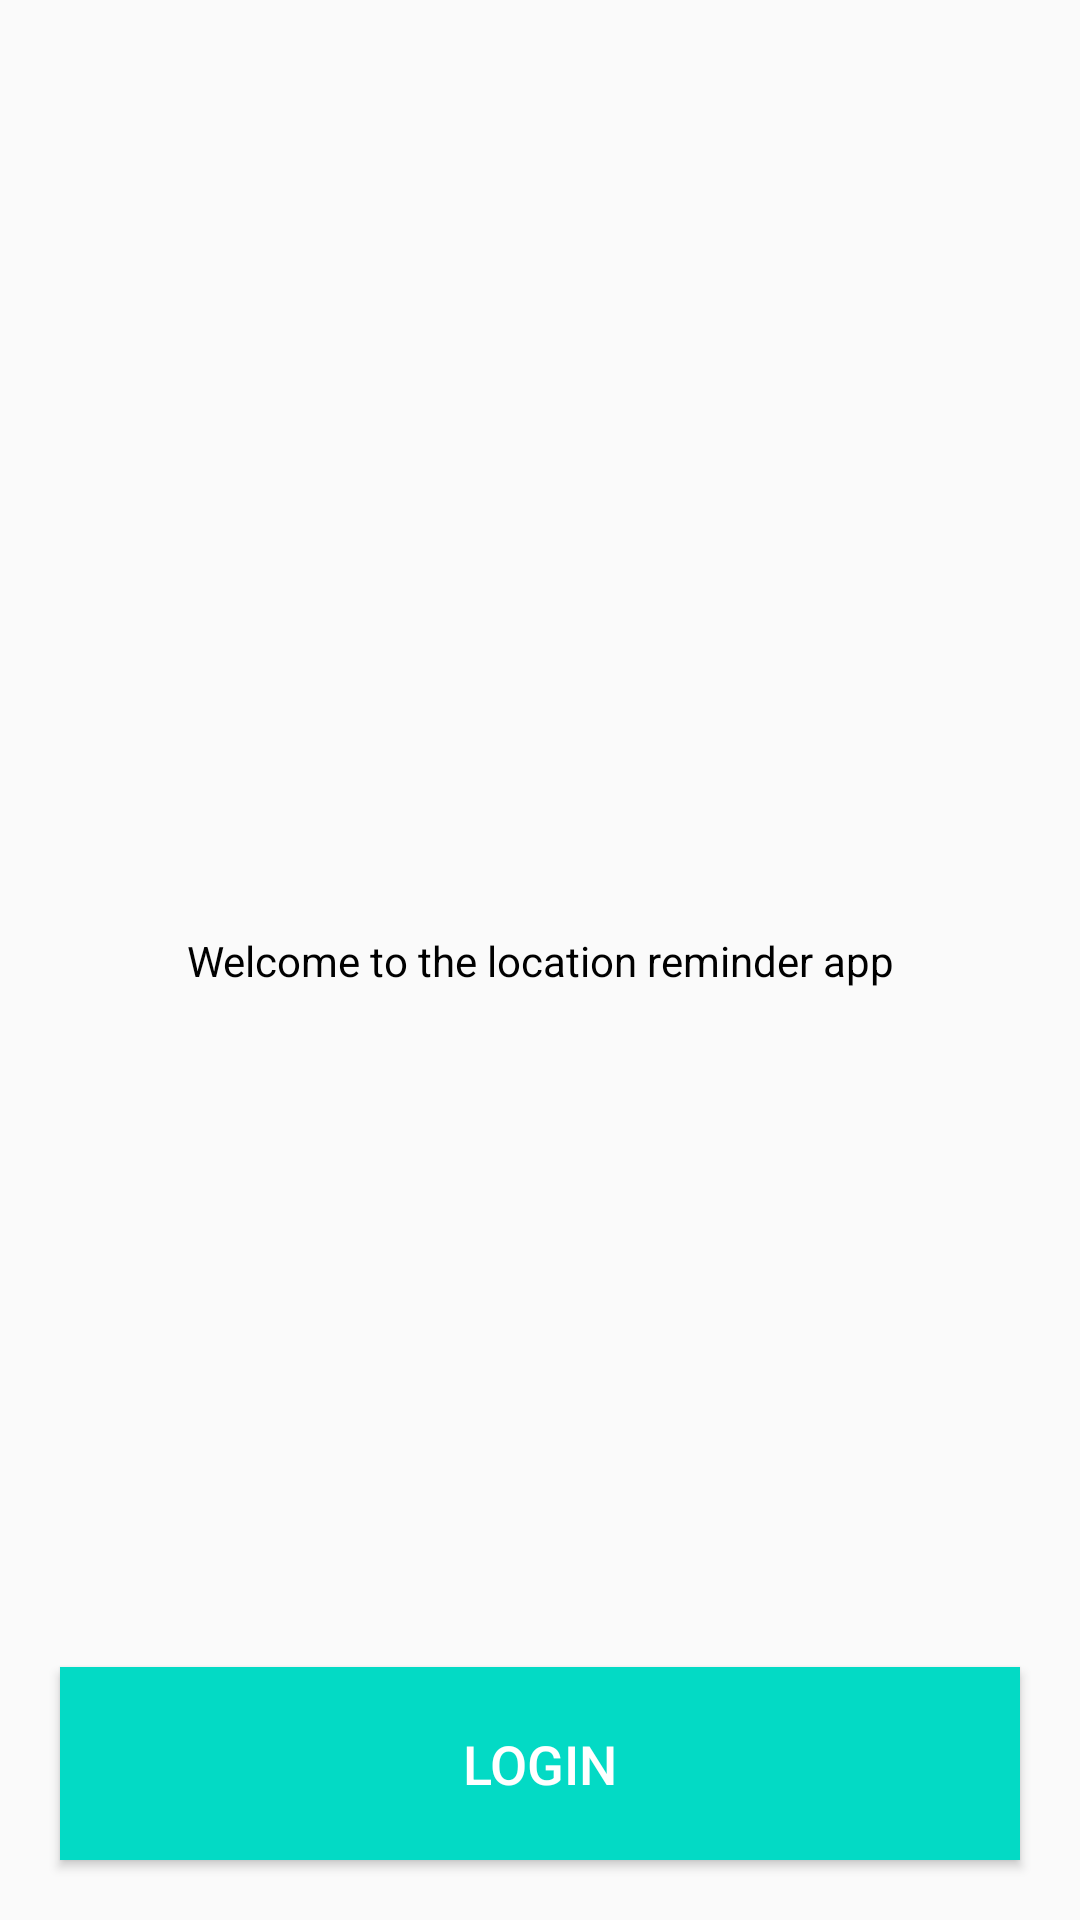

Reconstruct the res/layout file that produces this screen, plus the resources it refers to.
<!-- AndroidManifest.xml: application theme AppTheme -->
<!-- res/layout/activity_authentication.xml -->
<?xml version="1.0" encoding="utf-8"?>
<layout
    xmlns:android="http://schemas.android.com/apk/res/android"
    xmlns:app="http://schemas.android.com/apk/res-auto"
    xmlns:tools="http://schemas.android.com/tools">

    <data>

    </data>



    <androidx.constraintlayout.widget.ConstraintLayout
        android:layout_width="match_parent"
        android:layout_height="match_parent"
        tools:context=".authentication.AuthenticationActivity">

        <TextView
            android:layout_width="wrap_content"
            android:layout_height="wrap_content"
            android:text="@string/welcome_to_the_location_reminder_app"
            android:textColor="@color/black"
            android:textSize="@dimen/text_size_large"
            app:layout_constraintBottom_toBottomOf="parent"
            app:layout_constraintEnd_toEndOf="parent"
            app:layout_constraintStart_toStartOf="parent"
            app:layout_constraintTop_toTopOf="parent" />

        <Button
            android:id="@+id/login"
            android:text="@string/login"
            android:layout_width = "0dp"
            android:layout_height = "wrap_content"
            android:layout_marginBottom = "16dp"
            android:background = "@color/colorAccent"
            android:padding = "20dp"
            android:textColor = "@color/white"
            android:layout_margin="20dp"
            android:textSize = "18sp"
            app:layout_constraintBottom_toBottomOf="parent"
            app:layout_constraintEnd_toEndOf="parent"
            app:layout_constraintStart_toStartOf="parent" />

    </androidx.constraintlayout.widget.ConstraintLayout>
</layout>
<!-- resources referenced by this layout -->
<resources>
  <string name="login">Login</string>
  <string name="welcome_to_the_location_reminder_app">Welcome to the location reminder app</string>
  <style name="AppTheme" parent="Theme.AppCompat.Light.DarkActionBar">
          
          <item name="colorPrimary">@color/colorPrimary</item>
          <item name="colorPrimaryDark">@color/colorPrimaryDark</item>
          <item name="colorAccent">@color/colorAccent</item>
      </style>
  <!-- not gathered from this repository: default colours our renderer supplied (Android Studio template values) -->
  <color name="black">#FF000000</color>
  <color name="white">#FFFFFFFF</color>
  <color name="colorPrimary">#FF6200EE</color>
  <color name="colorPrimaryDark">#FF3700B3</color>
  <color name="colorAccent">#FF03DAC5</color>
</resources>
